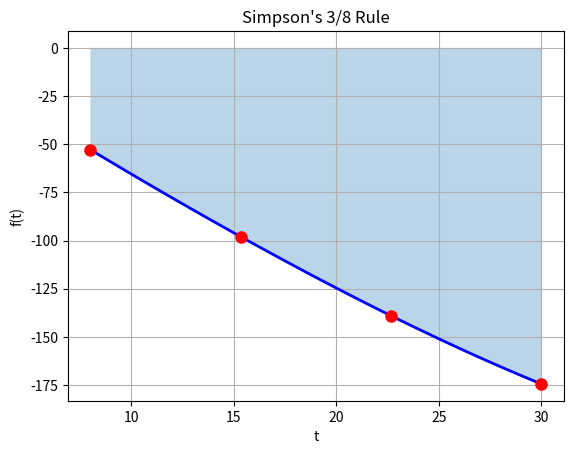

This chart was generated by the following Python code:
import numpy as np
import matplotlib.pyplot as plt

def simpson_38(f, a, b):
    h = (b - a) / 3
    return (3*h / 8) * (f(a) + 3*f(a+h) + 3*f(a+2*h) + f(b))

# Example function
def f(t):
    return 200 * np.log(140000 / (140000 - 2100*t)) - 9.8*t

a, b = 8, 30
result = simpson_38(f, a, b)

print(f"Simpson's 3/8 Rule: {result:.6f}")

# Plot
t = np.linspace(a, b, 100)
plt.plot(t, f(t), 'b-', linewidth=2)
h = (b - a) / 3
x = [a, a+h, a+2*h, b]
y = [f(xi) for xi in x]
plt.plot(x, y, 'ro', markersize=8)
plt.fill_between(t, 0, f(t), alpha=0.3)
plt.xlabel('t')
plt.ylabel('f(t)')
plt.title("Simpson's 3/8 Rule")
plt.grid(True)
plt.show()
